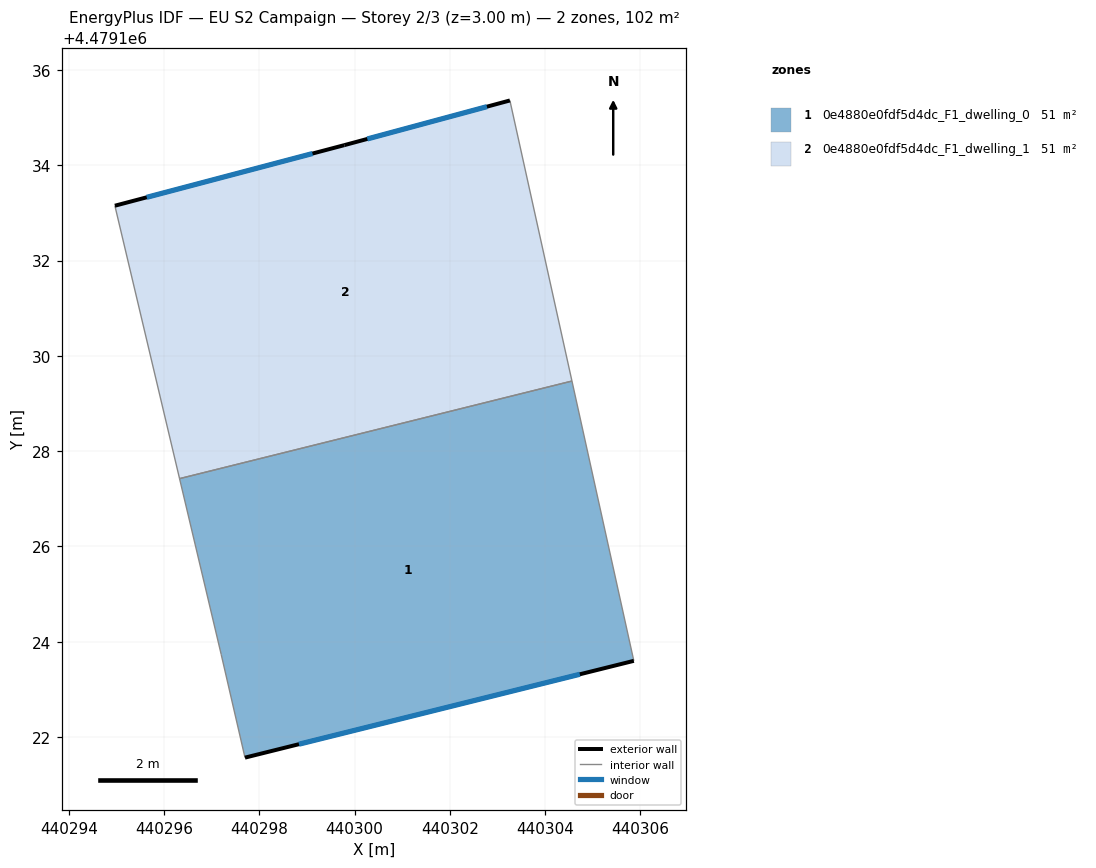
=== STOREY PLAN SPEC (per zone: floor XY polygon, exterior-wall plan segments, windows/doors) ===
zone 1: 0e4880e0fdf5d4dc_F1_dwelling_0  (50.8 m²)
  floor: (440304.56, 4479129.47) (440305.86, 4479123.60) (440297.70, 4479121.57) (440297.20, 4479123.73) (440296.33, 4479127.42)
  exterior wall: (440297.70, 4479121.57) – (440305.86, 4479123.60)  [8.4 m]
    window: (440298.83, 4479121.85) – (440304.73, 4479123.31)  [13.2 m²]
  interior walls: 4
zone 2: 0e4880e0fdf5d4dc_F1_dwelling_1  (50.8 m²)
  floor: (440303.26, 4479135.36) (440304.56, 4479129.47) (440296.33, 4479127.42) (440294.97, 4479133.15) (440299.79, 4479134.42)
  exterior wall: (440299.79, 4479134.42) – (440294.97, 4479133.15)  [5.0 m]
    window: (440299.12, 4479134.25) – (440295.64, 4479133.33)  [7.8 m²]
  exterior wall: (440303.26, 4479135.36) – (440299.79, 4479134.42)  [3.6 m]
    window: (440302.78, 4479135.23) – (440300.27, 4479134.56)  [5.6 m²]
  interior walls: 3

=== DERIVED (storey summary) ===
Building: EU S2 Campaign
Storey: 2 of 3  (floor level z = 3.00 m)
Storey gross floor area: 101.6 m²
Zones on this storey: 2
  - 0e4880e0fdf5d4dc_F1_dwelling_0: floor 50.8 m²; exterior wall 8.4 m (25.2 m²); 1 window(s) 13.2 m²; WWR 52.2%
  - 0e4880e0fdf5d4dc_F1_dwelling_1: floor 50.8 m²; exterior wall 8.6 m (25.8 m²); 2 window(s) 13.4 m²; WWR 52.2%
Zone adjacency (shared interzone walls):
  - 0e4880e0fdf5d4dc_F1_dwelling_0 ↔ 0e4880e0fdf5d4dc_F1_dwelling_1